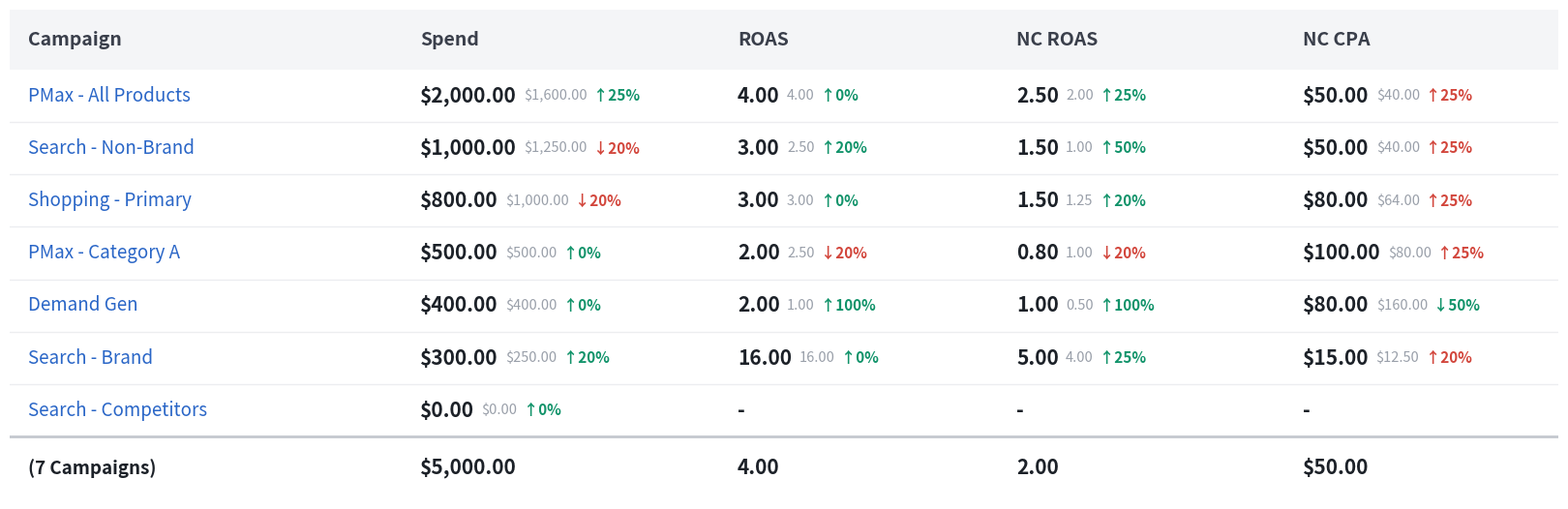

Python code for this plot: (Note: this script raises an exception after producing the figure.)
"""
Triple Whale "campaign performance" table renderer.

Produces a clean, high-resolution PNG styled to match the Triple Whale reporting UI,
suitable for embedding into a Google Slides deck (crisp at ~2x, white background).

Public API:
    render_tw_table(rows, totals, out_path) -> (out_path, (width_px, height_px))

`rows` is a list of dicts:
    {
        "campaign": str,
        "spend":   (current, prior, delta_pct) | "-" for any missing piece,
        "roas":    (current, prior, delta_pct),
        "nc_roas": (current, prior, delta_pct),
        "nc_cpa":  (current, prior, delta_pct),
    }
Each metric value is a 3-tuple. Use the string "-" (or None) in any slot that has no data.
Values may be passed pre-formatted as strings, or as numbers (which get formatted
according to the column type).

`totals` is a dict:
    {
        "label":   "(7 Campaigns)",
        "spend":   "$5,000.00",
        "roas":    "4.00",
        "nc_roas": "2.00",
        "nc_cpa":  "$50.00",
    }
"""

from __future__ import annotations

import matplotlib

matplotlib.use("Agg")
import matplotlib.pyplot as plt
from matplotlib.patches import Rectangle

# ---------------------------------------------------------------------------
# Palette (Triple Whale-ish clean analytics)
# ---------------------------------------------------------------------------
C_BG = "#FFFFFF"
C_HEADER_FILL = "#F4F5F7"
C_HEADER_TEXT = "#3A3F4B"
C_LINK_BLUE = "#2A66C7"
C_VALUE_DARK = "#1C2128"
C_COMPARE_GRAY = "#9AA0AA"
C_GRIDLINE = "#ECEDF0"
C_TOTAL_BORDER = "#C4C8CF"
C_GREEN = "#11936A"
C_RED = "#D2453B"

# Column layout: fractional x-positions (0..1) for the left edge of each column.
# Campaign is wide; metric columns share the rest.
COLS = ["campaign", "spend", "roas", "nc_roas", "nc_cpa"]
COL_HEADERS = ["Campaign", "Spend", "ROAS", "NC ROAS", "NC CPA"]
# Left edges of each column band (data area), as fractions of plot width.
COL_LEFT = {
    "campaign": 0.012,
    "spend": 0.265,
    "roas": 0.470,
    "nc_roas": 0.650,
    "nc_cpa": 0.835,
}
COL_RIGHT_PAD = 0.012  # right padding inside the last column band

# A metric column's content starts at its left edge.
METRIC_COLS = ["spend", "roas", "nc_roas", "nc_cpa"]

# Row geometry
ROW_H = 1.0  # logical units per row
HEADER_H = 1.15
TOTAL_H = 1.2


# ---------------------------------------------------------------------------
# Formatting helpers
# ---------------------------------------------------------------------------
def _is_missing(v):
    return v is None or (isinstance(v, str) and v.strip() in ("-", ""))


def _fmt_value(v, kind):
    """Format the big current value or the small prior value."""
    if _is_missing(v):
        return "-"
    if isinstance(v, str):
        return v
    if kind in ("spend", "nc_cpa"):  # currency
        return f"${v:,.2f}"
    return f"{v:.2f}"  # ratio (roas / nc_roas)


def _fmt_delta(d):
    """Return (text, is_up) for a delta percentage. None text if missing."""
    if _is_missing(d):
        return None, None
    if isinstance(d, str):
        s = d.strip().replace("%", "")
        try:
            num = float(s)
        except ValueError:
            return None, None
    else:
        num = float(d)
    up = num >= 0
    arrow = "↑" if up else "↓"
    return f"{arrow}{abs(num):g}%", up


def _delta_color(is_up, kind):
    """Good/bad coloring. For cost (nc_cpa) down=good."""
    if kind == "nc_cpa":
        good = not is_up
    else:
        good = is_up
    return C_GREEN if good else C_RED


# ---------------------------------------------------------------------------
# Renderer
# ---------------------------------------------------------------------------
def render_tw_table(rows, totals, out_path="/tmp/tw_render.png"):
    n = len(rows)

    # Total logical height (in row units), from top: header + rows + total
    total_units = HEADER_H + n * ROW_H + TOTAL_H

    # Figure sizing — aim wide (16:9-friendly). Width fixed, height from content.
    fig_w_in = 16.0
    unit_in = 0.52  # vertical inches per logical row unit
    fig_h_in = total_units * unit_in + 0.2

    dpi = 150  # 16 in * 150 = 2400px wide -> crisp at 2x
    fig = plt.figure(figsize=(fig_w_in, fig_h_in), dpi=dpi)
    fig.patch.set_facecolor(C_BG)
    ax = fig.add_axes([0, 0, 1, 1])
    ax.set_facecolor(C_BG)
    ax.set_xlim(0, 1)
    ax.set_ylim(0, total_units)
    ax.axis("off")

    # y grows downward visually; we draw from top. Convert "rows from top" to y.
    def y_top(units_from_top):
        return total_units - units_from_top

    # Font sizes
    FS_HEADER = 14
    FS_VALUE = 15
    FS_COMPARE = 10.5
    FS_DELTA = 11
    FS_CAMPAIGN = 13.5

    # ---- Header band ----
    hdr_top = total_units
    hdr_bot = total_units - HEADER_H
    ax.add_patch(
        Rectangle(
            (0, hdr_bot), 1, HEADER_H,
            facecolor=C_HEADER_FILL, edgecolor="none", zorder=1,
        )
    )
    hdr_y = hdr_bot + HEADER_H / 2
    # Campaign header left-aligned; metric headers left-aligned at their band.
    ax.text(
        COL_LEFT["campaign"], hdr_y, COL_HEADERS[0],
        ha="left", va="center", fontsize=FS_HEADER, fontweight="bold",
        color=C_HEADER_TEXT, zorder=3,
    )
    for col, label in zip(METRIC_COLS, COL_HEADERS[1:]):
        ax.text(
            COL_LEFT[col], hdr_y, label,
            ha="left", va="center", fontsize=FS_HEADER, fontweight="bold",
            color=C_HEADER_TEXT, zorder=3,
        )

    # ---- Data rows ----
    def draw_metric_cell(col, cell, y):
        """Draw value + prior + delta on one line starting at the col's left edge."""
        kind = col
        x = COL_LEFT[col]
        if isinstance(cell, (list, tuple)):
            cur, prior, delta = (list(cell) + [None, None, None])[:3]
        else:
            cur, prior, delta = cell, None, None

        # Big current value
        val_txt = _fmt_value(cur, kind)
        t_val = ax.text(
            x, y, val_txt,
            ha="left", va="center", fontsize=FS_VALUE, fontweight="bold",
            color=C_VALUE_DARK, zorder=3,
        )
        # Measure to place the comparison text after it.
        # Gaps are defined in pixels and converted to data units so they are
        # consistent regardless of figure width.
        renderer = fig.canvas.get_renderer()
        inv = ax.transData.inverted()

        def px_to_dx(px):
            x0 = inv.transform((0, 0))[0]
            x1 = inv.transform((px, 0))[0]
            return x1 - x0

        gap = px_to_dx(11)

        bb = t_val.get_window_extent(renderer=renderer)
        x_after = inv.transform((bb.x1, 0))[0]

        prior_txt = _fmt_value(prior, kind)
        if prior_txt != "-":
            t_prior = ax.text(
                x_after + gap, y, prior_txt,
                ha="left", va="center", fontsize=FS_COMPARE,
                color=C_COMPARE_GRAY, zorder=3,
            )
            bb2 = t_prior.get_window_extent(renderer=renderer)
            x_after = inv.transform((bb2.x1, 0))[0]

        dtxt, is_up = _fmt_delta(delta)
        if dtxt is not None:
            ax.text(
                x_after + px_to_dx(10), y, dtxt,
                ha="left", va="center", fontsize=FS_DELTA, fontweight="bold",
                color=_delta_color(is_up, kind), zorder=3,
            )

    # Prime the renderer once so get_window_extent returns valid bboxes.
    fig.canvas.draw()

    for i, row in enumerate(rows):
        row_top = HEADER_H + i * ROW_H
        y_center = y_top(row_top + ROW_H / 2)
        y_line = y_top(row_top + ROW_H)  # bottom gridline of this row

        # Campaign name (link blue)
        ax.text(
            COL_LEFT["campaign"], y_center, row["campaign"],
            ha="left", va="center", fontsize=FS_CAMPAIGN,
            color=C_LINK_BLUE, zorder=3,
        )
        for col in METRIC_COLS:
            draw_metric_cell(col, row.get(col, "-"), y_center)

        # Thin gridline under the row
        ax.plot(
            [0, 1], [y_line, y_line],
            color=C_GRIDLINE, linewidth=1.0, zorder=2,
        )

    # ---- Totals row ----
    tot_top = HEADER_H + n * ROW_H
    tot_y = y_top(tot_top + TOTAL_H / 2)
    tot_line = y_top(tot_top)  # heavier top border
    ax.plot(
        [0, 1], [tot_line, tot_line],
        color=C_TOTAL_BORDER, linewidth=2.0, zorder=2,
    )
    ax.text(
        COL_LEFT["campaign"], tot_y, totals.get("label", ""),
        ha="left", va="center", fontsize=FS_CAMPAIGN, fontweight="bold",
        color=C_VALUE_DARK, zorder=3,
    )
    for col in METRIC_COLS:
        val = totals.get(col, "")
        if not isinstance(val, str):
            val = _fmt_value(val, col)
        ax.text(
            COL_LEFT[col], tot_y, val,
            ha="left", va="center", fontsize=FS_VALUE, fontweight="bold",
            color=C_VALUE_DARK, zorder=3,
        )

    fig.savefig(out_path, dpi=dpi, facecolor=C_BG, bbox_inches=None)
    w_px = int(round(fig_w_in * dpi))
    h_px = int(round(fig_h_in * dpi))
    plt.close(fig)
    return out_path, (w_px, h_px)


# ---------------------------------------------------------------------------
# Demo data (a generic campaign performance table)
# ---------------------------------------------------------------------------
def _demo_rows():
    # Synthetic, round numbers (not from any real account). Tuples are
    # (this week, prior week, % change). Current-week rows sum to the totals below:
    # spend $5,000 · revenue $20,000 (4.00x) · new-customer revenue $10,000 (2.00x)
    # · 100 new customers ($50 NC CPA).
    return [
        {"campaign": "PMax - All Products",
         "spend": (2000.00, 1600.00, 25), "roas": (4.00, 4.00, 0),
         "nc_roas": (2.50, 2.00, 25), "nc_cpa": (50.00, 40.00, 25)},
        {"campaign": "Search - Non-Brand",
         "spend": (1000.00, 1250.00, -20), "roas": (3.00, 2.50, 20),
         "nc_roas": (1.50, 1.00, 50), "nc_cpa": (50.00, 40.00, 25)},
        {"campaign": "Shopping - Primary",
         "spend": (800.00, 1000.00, -20), "roas": (3.00, 3.00, 0),
         "nc_roas": (1.50, 1.25, 20), "nc_cpa": (80.00, 64.00, 25)},
        {"campaign": "PMax - Category A",
         "spend": (500.00, 500.00, 0), "roas": (2.00, 2.50, -20),
         "nc_roas": (0.80, 1.00, -20), "nc_cpa": (100.00, 80.00, 25)},
        {"campaign": "Demand Gen",
         "spend": (400.00, 400.00, 0), "roas": (2.00, 1.00, 100),
         "nc_roas": (1.00, 0.50, 100), "nc_cpa": (80.00, 160.00, -50)},
        {"campaign": "Search - Brand",
         "spend": (300.00, 250.00, 20), "roas": (16.00, 16.00, 0),
         "nc_roas": (5.00, 4.00, 25), "nc_cpa": (15.00, 12.50, 20)},
        {"campaign": "Search - Competitors",
         "spend": (0.00, 0.00, 0), "roas": ("-", "-", "-"),
         "nc_roas": ("-", "-", "-"), "nc_cpa": ("-", "-", "-")},
    ]


def _demo_totals():
    return {
        "label": "(7 Campaigns)",
        "spend": "$5,000.00",
        "roas": "4.00",
        "nc_roas": "2.00",
        "nc_cpa": "$50.00",
    }


if __name__ == "__main__":
    path, dims = render_tw_table(_demo_rows(), _demo_totals(), "/tmp/tw_render.png")
    print(f"wrote {path}  {dims[0]}x{dims[1]}px")
